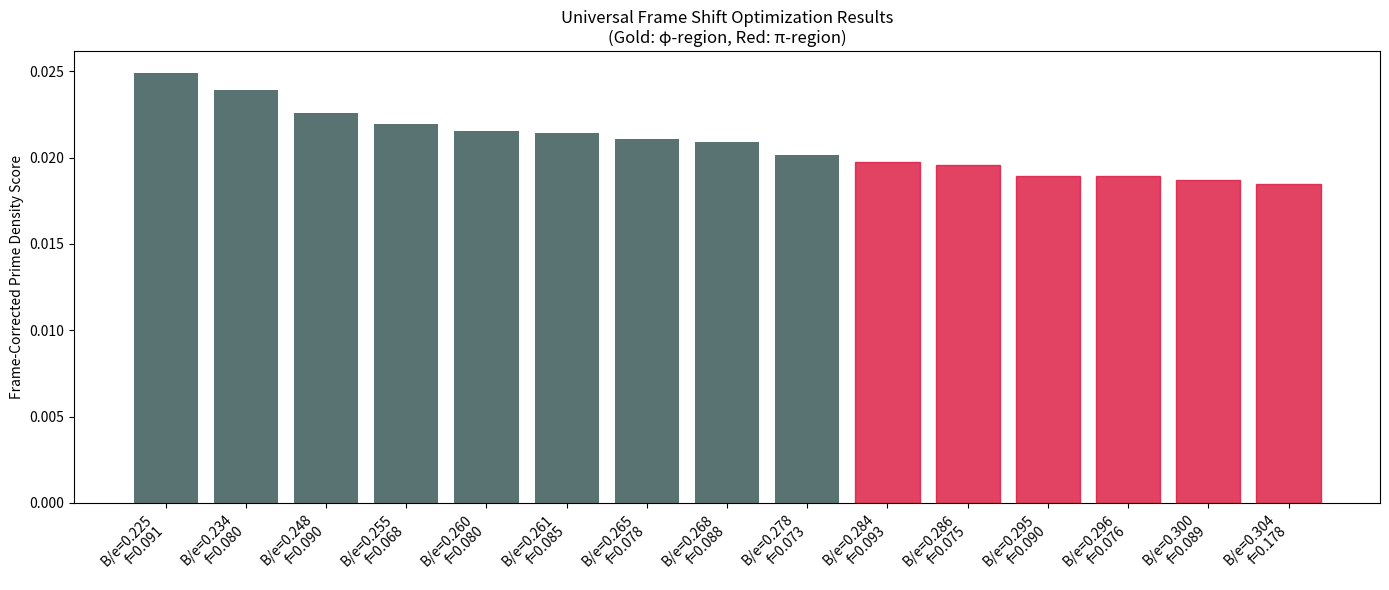
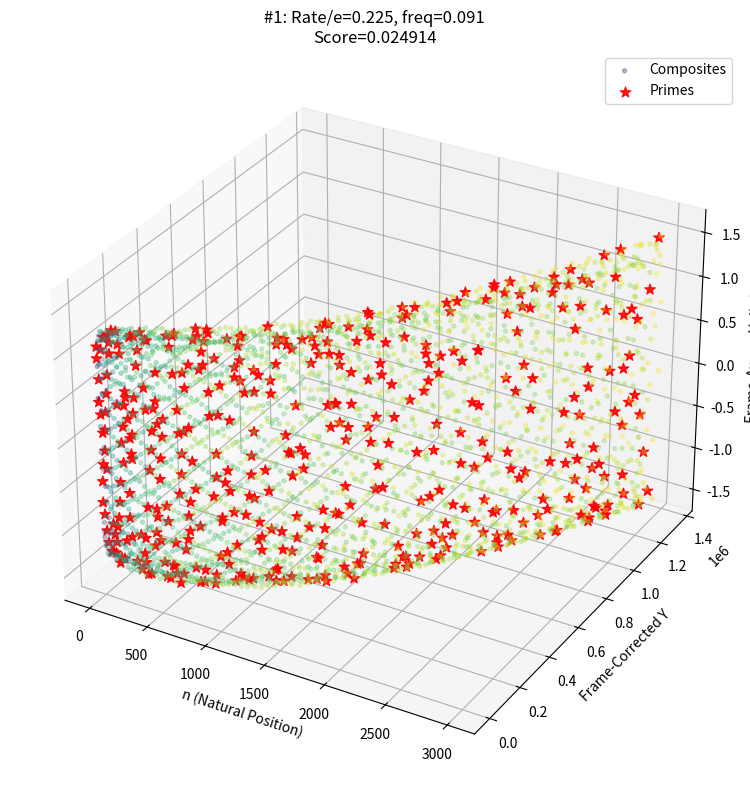
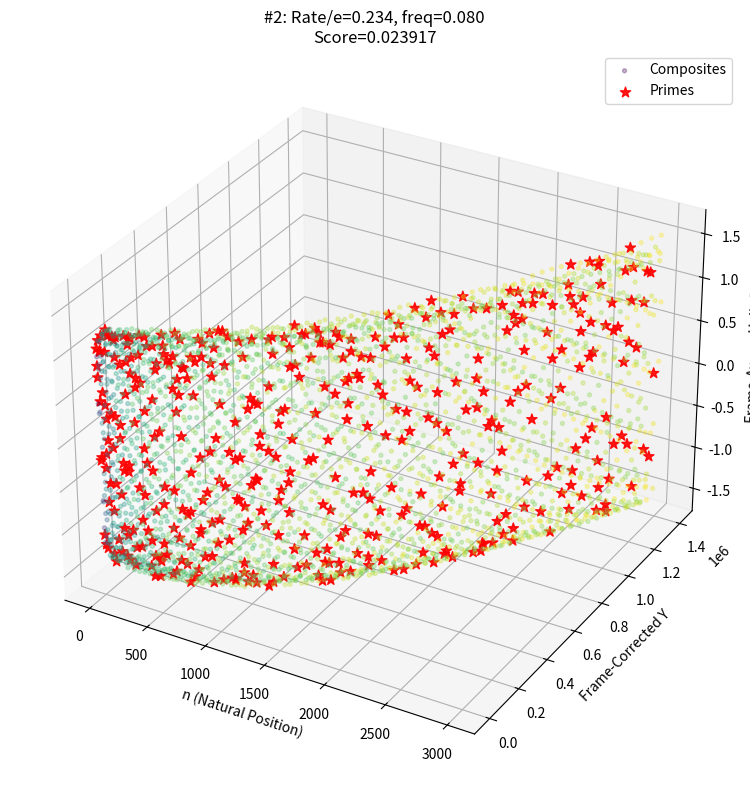
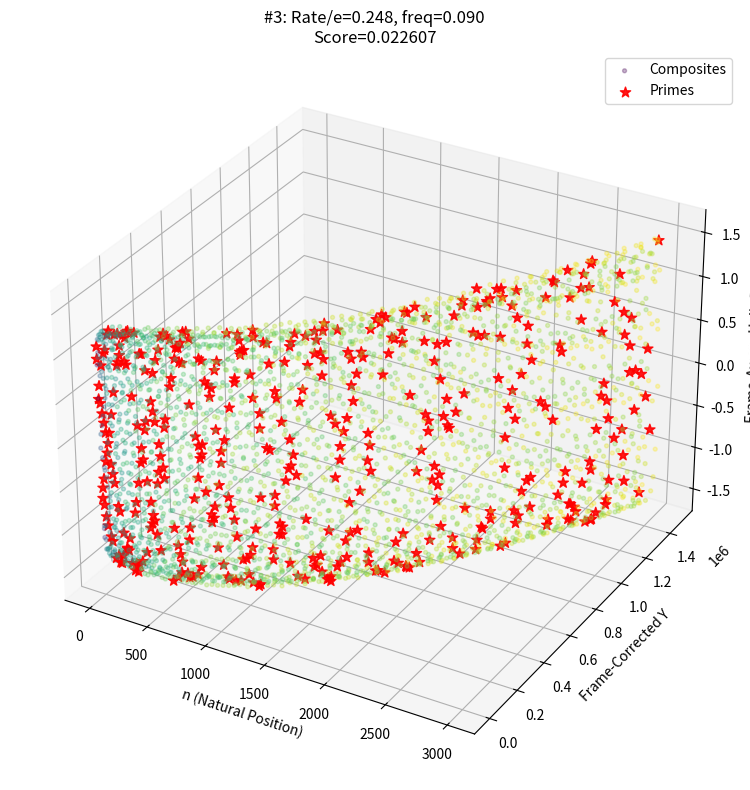

Write Python code to recreate these figures, in order.
import math
import numpy as np
import matplotlib.pyplot as plt
from scipy.spatial import KDTree
from mpl_toolkits.mplot3d import Axes3D

# ----------------------------
# Universal Frame Shift Constants
# ----------------------------
UNIVERSAL = math.e  # The invariant limit in discrete domain
PHI = (1 + math.sqrt(5)) / 2  # Golden ratio - fundamental to frame geometry
PI_E_RATIO = math.pi / math.e  # Natural scaling between circular and exponential domains

class UniversalFrameShift:
    """
    Implements the Universal Form: Z = A(B/C)
    In discrete domain: Z = n(Δₙ/Δmax)
    """
    def __init__(self, rate: float, invariant_limit: float = UNIVERSAL):
        if rate == 0:
            raise ValueError("Rate cannot be zero")
        self._rate = rate
        self._invariant_limit = invariant_limit
        # Pre-compute the correction factor
        self._correction_factor = rate / invariant_limit

    def transform(self, observed_quantity: float) -> float:
        """Transform from observer frame to universal frame"""
        return observed_quantity * self._correction_factor

    def inverse_transform(self, universal_quantity: float) -> float:
        """Transform from universal frame back to observer frame"""
        return universal_quantity / self._correction_factor

def is_prime(n: int) -> bool:
    if n < 2:
        return False
    if n == 2:
        return True
    if n % 2 == 0:
        return False
    r = int(math.sqrt(n)) + 1
    for i in range(3, r, 2):  # Only check odd divisors
        if n % i == 0:
            return False
    return True

def compute_frame_shift(n: int, max_n: int) -> float:
    """
    Compute the frame shift Δₙ at position n
    Based on the logarithmic spiral nature of prime distribution
    """
    if n <= 1:
        return 0.0

    # Frame shift grows logarithmically with position
    # This captures the "stretching" of number space as we move away from origin
    base_shift = math.log(n) / math.log(max_n)

    # Add oscillatory component based on prime gaps
    # This captures the local frame distortions
    gap_phase = 2 * math.pi * n / (math.log(n) + 1) if n > 1 else 0
    oscillation = 0.1 * math.sin(gap_phase)

    return base_shift + oscillation

def prime_density_with_frame_correction(rate: float, helix_freq: float, N_POINTS: int):
    """
    Measure prime density after applying Universal Frame Shift correction
    """
    n = np.arange(1, N_POINTS + 1)
    primality = np.vectorize(is_prime)(n)

    # Compute frame shifts for each position
    frame_shifts = np.array([compute_frame_shift(i, N_POINTS) for i in n])

    # Apply Universal Frame Shift transformation
    transformer = UniversalFrameShift(rate=rate)

    # Base coordinate system enhanced with frame shift awareness
    x = n  # Keep x as natural position

    # Y coordinate: incorporate frame shift into the growth function
    # Using n²/π but modified by frame shift to reveal true structure
    y_base = n * (n / math.pi)
    y_corrected = transformer.transform(y_base * (1 + frame_shifts))

    # Z coordinate: helical component with frame-aware frequency
    # Frequency itself should be corrected for frame shift
    effective_freq = helix_freq * (1 + np.mean(frame_shifts))
    z = np.sin(math.pi * effective_freq * n) * (1 + 0.5 * frame_shifts)

    # Gather corrected prime positions
    prime_indices = primality
    if np.sum(prime_indices) < 2:
        return 0.0

    pts = np.vstack((
        x[prime_indices],
        y_corrected[prime_indices],
        z[prime_indices]
    )).T

    # Use weighted distance calculation
    # Primes closer to origin have different geometric significance
    tree = KDTree(pts)
    dists, indices = tree.query(pts, k=min(3, len(pts)))  # Consider 2 nearest neighbors

    if dists.shape[1] > 1:
        # Weight distances by position to account for frame expansion
        weights = 1.0 / (np.sqrt(pts[:, 0]) + 1)  # Position-based weighting
        weighted_distances = dists[:, 1] * weights
        mean_distance = np.mean(weighted_distances)
    else:
        mean_distance = 1.0

    return 1.0 / mean_distance if mean_distance > 0 else 0.0

def optimize_universal_parameters():
    """
    Optimized parameter search based on Universal Frame Shift principles
    """
    N_POINTS = 3000  # Increased for better statistical significance
    N_CANDIDATES = 200  # More thorough search
    TOP_K = 15

    # Rate parameter (B) search focused around mathematically significant values
    # These ranges are based on universal constants and their relationships
    np.random.seed(42)

    # Focus search around key mathematical relationships
    rate_centers = [
        UNIVERSAL / PHI,      # e/φ - golden ratio scaling
        UNIVERSAL / math.pi,  # e/π - circular to exponential
        UNIVERSAL / 2,        # e/2 - half-domain
        UNIVERSAL,            # e - identity
        UNIVERSAL * PHI / 2,  # e*φ/2 - golden mean
        UNIVERSAL * PI_E_RATIO, # e*π/e = π
    ]

    rates = []
    for center in rate_centers:
        # Add samples around each center with gaussian distribution
        samples = np.random.normal(center, center * 0.15, N_CANDIDATES // len(rate_centers))
        rates.extend(samples)

    # Add some uniform samples to fill gaps
    extra_samples = N_CANDIDATES - len(rates)
    if extra_samples > 0:
        rates.extend(np.random.uniform(UNIVERSAL/3, UNIVERSAL*2, extra_samples))

    rates = np.array(rates[:N_CANDIDATES])

    # Helix frequency search - focus on harmonics of fundamental frequencies
    # Based on the idea that universal frame has natural resonant frequencies
    fundamental_freq = 1.0 / (2 * math.pi)  # Base frequency
    freq_harmonics = [
        fundamental_freq * 0.5,
        fundamental_freq * PHI / 3,
        fundamental_freq * 1.0,
        fundamental_freq * math.sqrt(2),
        fundamental_freq * PHI,
        fundamental_freq * 2.0,
        ]

    frequencies = []
    for harmonic in freq_harmonics:
        samples = np.random.normal(harmonic, harmonic * 0.1, N_CANDIDATES // len(freq_harmonics))
        frequencies.extend(samples)

    extra_freq = N_CANDIDATES - len(frequencies)
    if extra_freq > 0:
        frequencies.extend(np.random.uniform(0.02, 0.25, extra_freq))

    frequencies = np.array(frequencies[:N_CANDIDATES])
    frequencies = np.clip(frequencies, 0.01, 0.5)  # Ensure reasonable bounds

    # Evaluate all combinations
    results = []
    print("Optimizing Universal Frame Shift parameters...")

    for i, (rate, freq) in enumerate(zip(rates, frequencies)):
        if i % 50 == 0:
            print(f"Progress: {i}/{N_CANDIDATES}")

        score = prime_density_with_frame_correction(rate, freq, N_POINTS)
        results.append({
            'rate': rate,
            'freq': freq,
            'score': score,
            'rate_ratio': rate / UNIVERSAL,  # How far from identity transformation
            'mathematical_significance': abs(rate - UNIVERSAL/PHI) + abs(rate - UNIVERSAL/math.pi)  # Closeness to key ratios
        })

    # Sort by score, but also consider mathematical significance
    def composite_score(result):
        normalized_score = result['score']
        # Bonus for mathematically significant ratios
        significance_bonus = 1.0 / (1.0 + result['mathematical_significance'])
        return normalized_score * (1.0 + 0.1 * significance_bonus)

    results.sort(key=composite_score, reverse=True)
    topk = results[:TOP_K]

    return topk, N_POINTS

def visualize_results(topk, N_POINTS):
    """Enhanced visualization with frame shift awareness"""
    # Bar chart of top results
    labels = [f"B/e={r['rate']/UNIVERSAL:.3f}\nf={r['freq']:.3f}" for r in topk]
    scores = [r['score'] for r in topk]

    plt.figure(figsize=(14, 6))
    bars = plt.bar(range(len(topk)), scores, color='darkslategray', alpha=0.8)

    # Color bars by mathematical significance
    for i, (bar, result) in enumerate(zip(bars, topk)):
        if abs(result['rate'] - UNIVERSAL/PHI) < 0.1:
            bar.set_color('gold')  # Golden ratio region
        elif abs(result['rate'] - UNIVERSAL/math.pi) < 0.1:
            bar.set_color('crimson')  # π scaling region

    plt.xticks(range(len(topk)), labels, rotation=45, ha='right')
    plt.ylabel("Frame-Corrected Prime Density Score")
    plt.title("Universal Frame Shift Optimization Results\n(Gold: φ-region, Red: π-region)")
    plt.tight_layout()
    plt.show()

    # Detailed 3D visualization for top 3 results
    n = np.arange(1, N_POINTS + 1)
    primality = np.vectorize(is_prime)(n)
    frame_shifts = np.array([compute_frame_shift(i, N_POINTS) for i in n])

    for idx, params in enumerate(topk[:3], 1):
        rate, freq = params['rate'], params['freq']
        transformer = UniversalFrameShift(rate=rate)

        # Apply transformations
        y_base = n * (n / math.pi)
        y = transformer.transform(y_base * (1 + frame_shifts))
        effective_freq = freq * (1 + np.mean(frame_shifts))
        z = np.sin(math.pi * effective_freq * n) * (1 + 0.5 * frame_shifts)

        fig = plt.figure(figsize=(10, 8))
        ax = fig.add_subplot(111, projection='3d')

        # Plot with frame-shift color coding
        composite_colors = plt.cm.viridis(frame_shifts[~primality] / np.max(frame_shifts))
        ax.scatter(n[~primality], y[~primality], z[~primality],
                   c=composite_colors, alpha=0.3, s=8, label='Composites')

        ax.scatter(n[primality], y[primality], z[primality],
                   c='red', marker='*', s=60, alpha=0.9, label='Primes')

        ax.set_title(f"#{idx}: Rate/e={rate/UNIVERSAL:.3f}, freq={freq:.3f}\n"
                     f"Score={params['score']:.6f}")
        ax.set_xlabel('n (Natural Position)')
        ax.set_ylabel('Frame-Corrected Y')
        ax.set_zlabel('Frame-Aware Helix Z')
        ax.legend()
        plt.tight_layout()
        plt.show()

def main():
    print("Universal Frame Shift Prime Analysis")
    print("="*50)
    print(f"Universal constant (e): {UNIVERSAL:.6f}")
    print(f"Golden ratio (φ): {PHI:.6f}")
    print(f"π/e ratio: {PI_E_RATIO:.6f}")
    print()

    topk, N_POINTS = optimize_universal_parameters()

    print("\nTop Universal Frame Shift Parameters:")
    print("-" * 60)
    for i, result in enumerate(topk[:5], 1):
        print(f"#{i}: Rate={result['rate']:.4f} (B/e={result['rate']/UNIVERSAL:.3f}), "
              f"Freq={result['freq']:.4f}, Score={result['score']:.6f}")

    visualize_results(topk, N_POINTS)

if __name__ == "__main__":
    main()